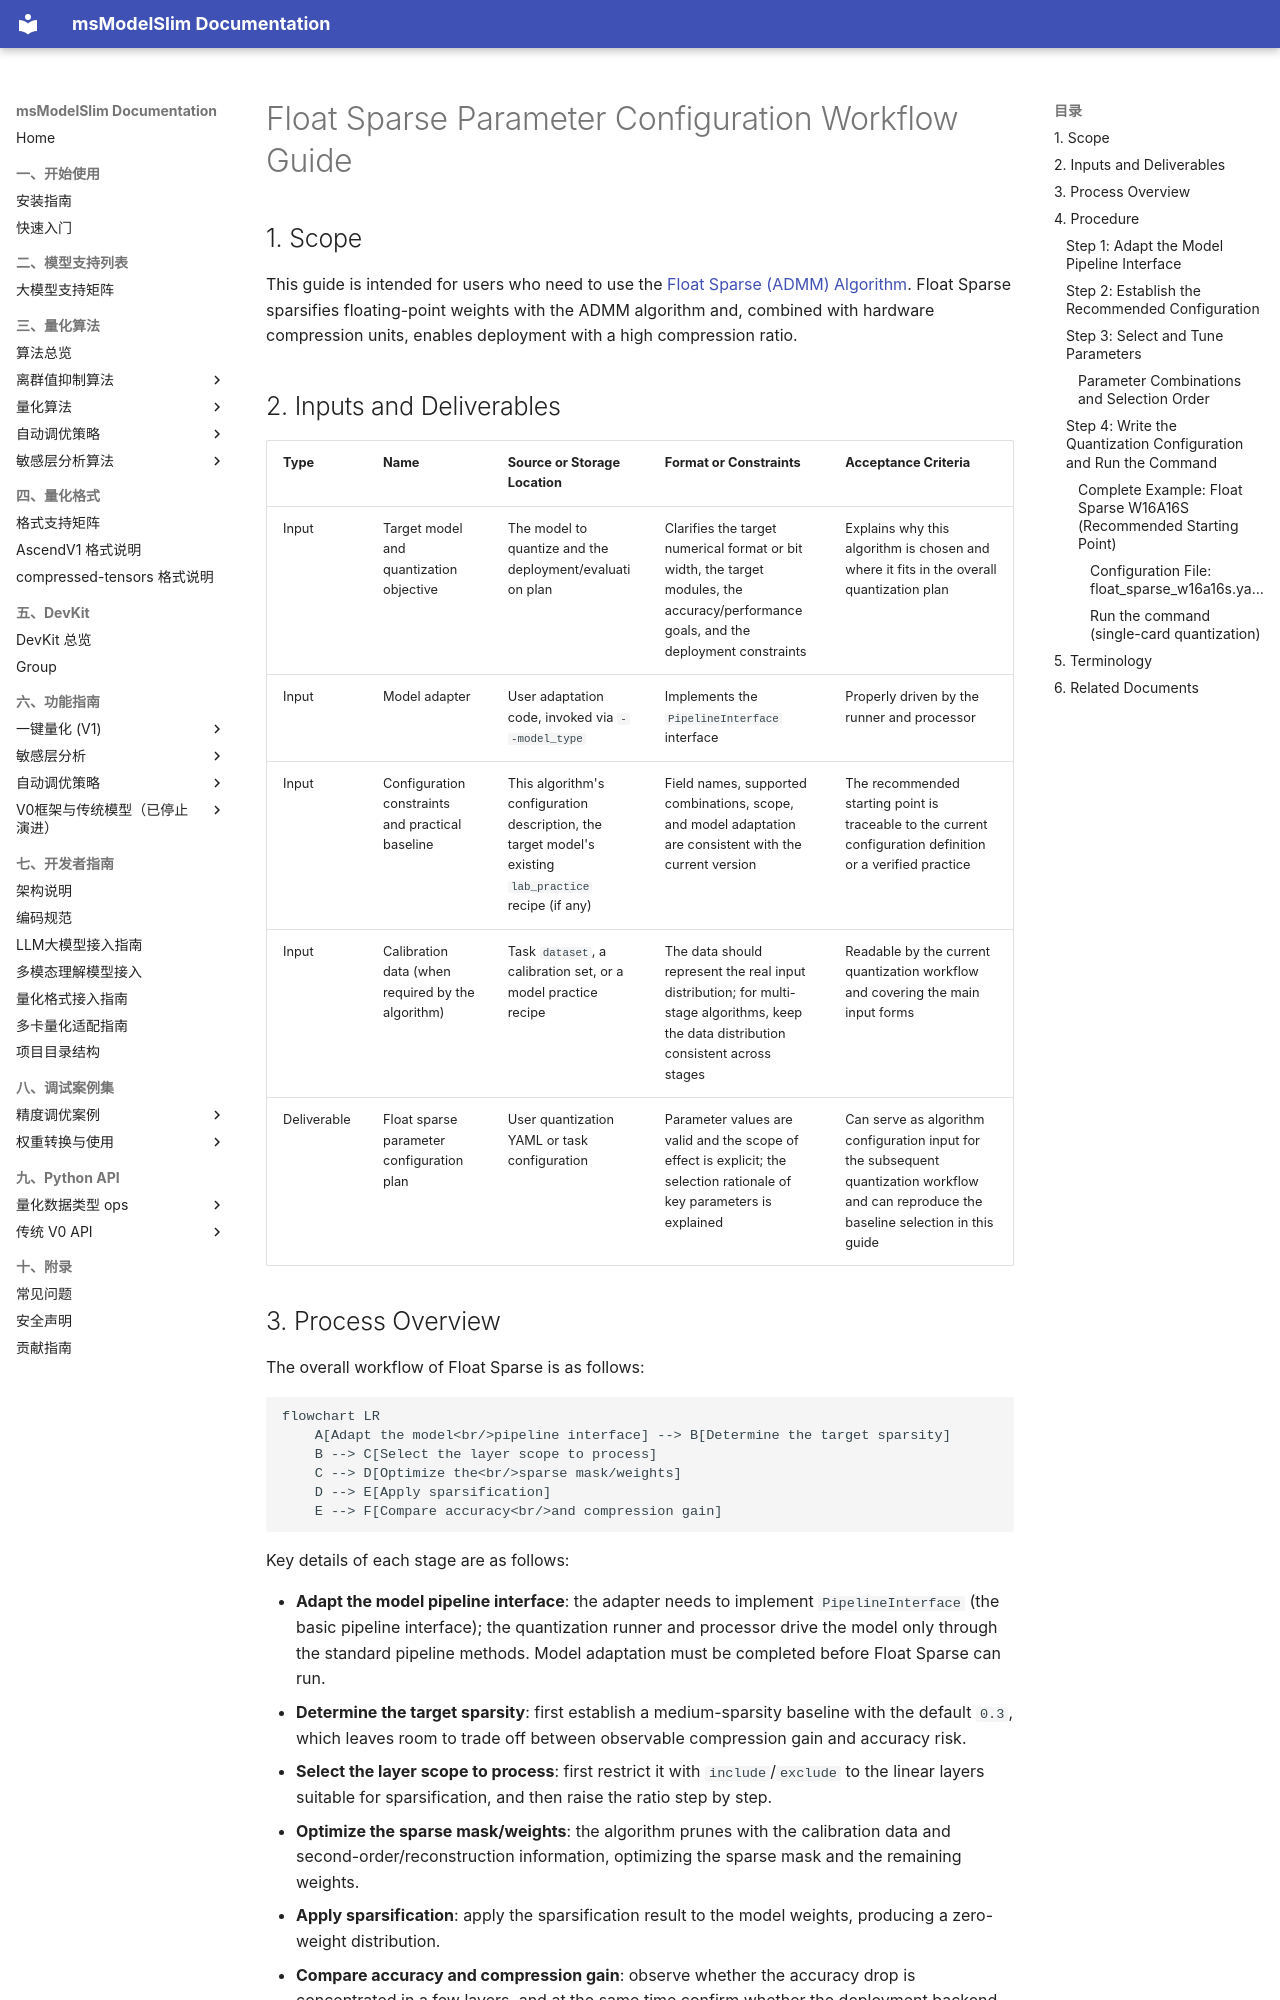

repository: Ascend/msmodelslim · page: en/knowledge_base/quantization_algorithms/float_sparse/usage_float_sparse/index.html · generator: mkdocs

# Float Sparse Parameter Configuration Workflow Guide

## 1. Scope

This guide is intended for users who need to use the [Float Sparse (ADMM) Algorithm](./term_float_sparse.md). Float Sparse sparsifies floating-point weights with the ADMM algorithm and, combined with hardware compression units, enables deployment with a high compression ratio.

## 2. Inputs and Deliverables

| Type | Name | Source or Storage Location | Format or Constraints | Acceptance Criteria |
| --- | --- | --- | --- | --- |
| Input | Target model and quantization objective | The model to quantize and the deployment/evaluation plan | Clarifies the target numerical format or bit width, the target modules, the accuracy/performance goals, and the deployment constraints | Explains why this algorithm is chosen and where it fits in the overall quantization plan |
| Input | Model adapter | User adaptation code, invoked via `--model_type` | Implements the `PipelineInterface` interface | Properly driven by the runner and processor |
| Input | Configuration constraints and practical baseline | This algorithm's configuration description, the target model's existing `lab_practice` recipe (if any) | Field names, supported combinations, scope, and model adaptation are consistent with the current version | The recommended starting point is traceable to the current configuration definition or a verified practice |
| Input | Calibration data (when required by the algorithm) | Task `dataset`, a calibration set, or a model practice recipe | The data should represent the real input distribution; for multi-stage algorithms, keep the data distribution consistent across stages | Readable by the current quantization workflow and covering the main input forms |
| Deliverable | Float sparse parameter configuration plan | User quantization YAML or task configuration | Parameter values are valid and the scope of effect is explicit; the selection rationale of key parameters is explained | Can serve as algorithm configuration input for the subsequent quantization workflow and can reproduce the baseline selection in this guide |

## 3. Process Overview

The overall workflow of Float Sparse is as follows:

```mermaid
flowchart LR
    A[Adapt the model<br/>pipeline interface] --> B[Determine the target sparsity]
    B --> C[Select the layer scope to process]
    C --> D[Optimize the<br/>sparse mask/weights]
    D --> E[Apply sparsification]
    E --> F[Compare accuracy<br/>and compression gain]
```

Key details of each stage are as follows:

- **Adapt the model pipeline interface**: the adapter needs to implement `PipelineInterface` (the basic pipeline interface); the quantization runner and processor drive the model only through the standard pipeline methods. Model adaptation must be completed before Float Sparse can run.
- **Determine the target sparsity**: first establish a medium-sparsity baseline with the default `0.3`, which leaves room to trade off between observable compression gain and accuracy risk.
- **Select the layer scope to process**: first restrict it with `include`/`exclude` to the linear layers suitable for sparsification, and then raise the ratio step by step.
- **Optimize the sparse mask/weights**: the algorithm prunes with the calibration data and second-order/reconstruction information, optimizing the sparse mask and the remaining weights.
- **Apply sparsification**: apply the sparsification result to the model weights, producing a zero-weight distribution.
- **Compare accuracy and compression gain**: observe whether the accuracy drop is concentrated in a few layers, and at the same time confirm whether the deployment backend really exploits the sparse format, instead of continuing to raise the sparsity ratio.

## 4. Procedure
